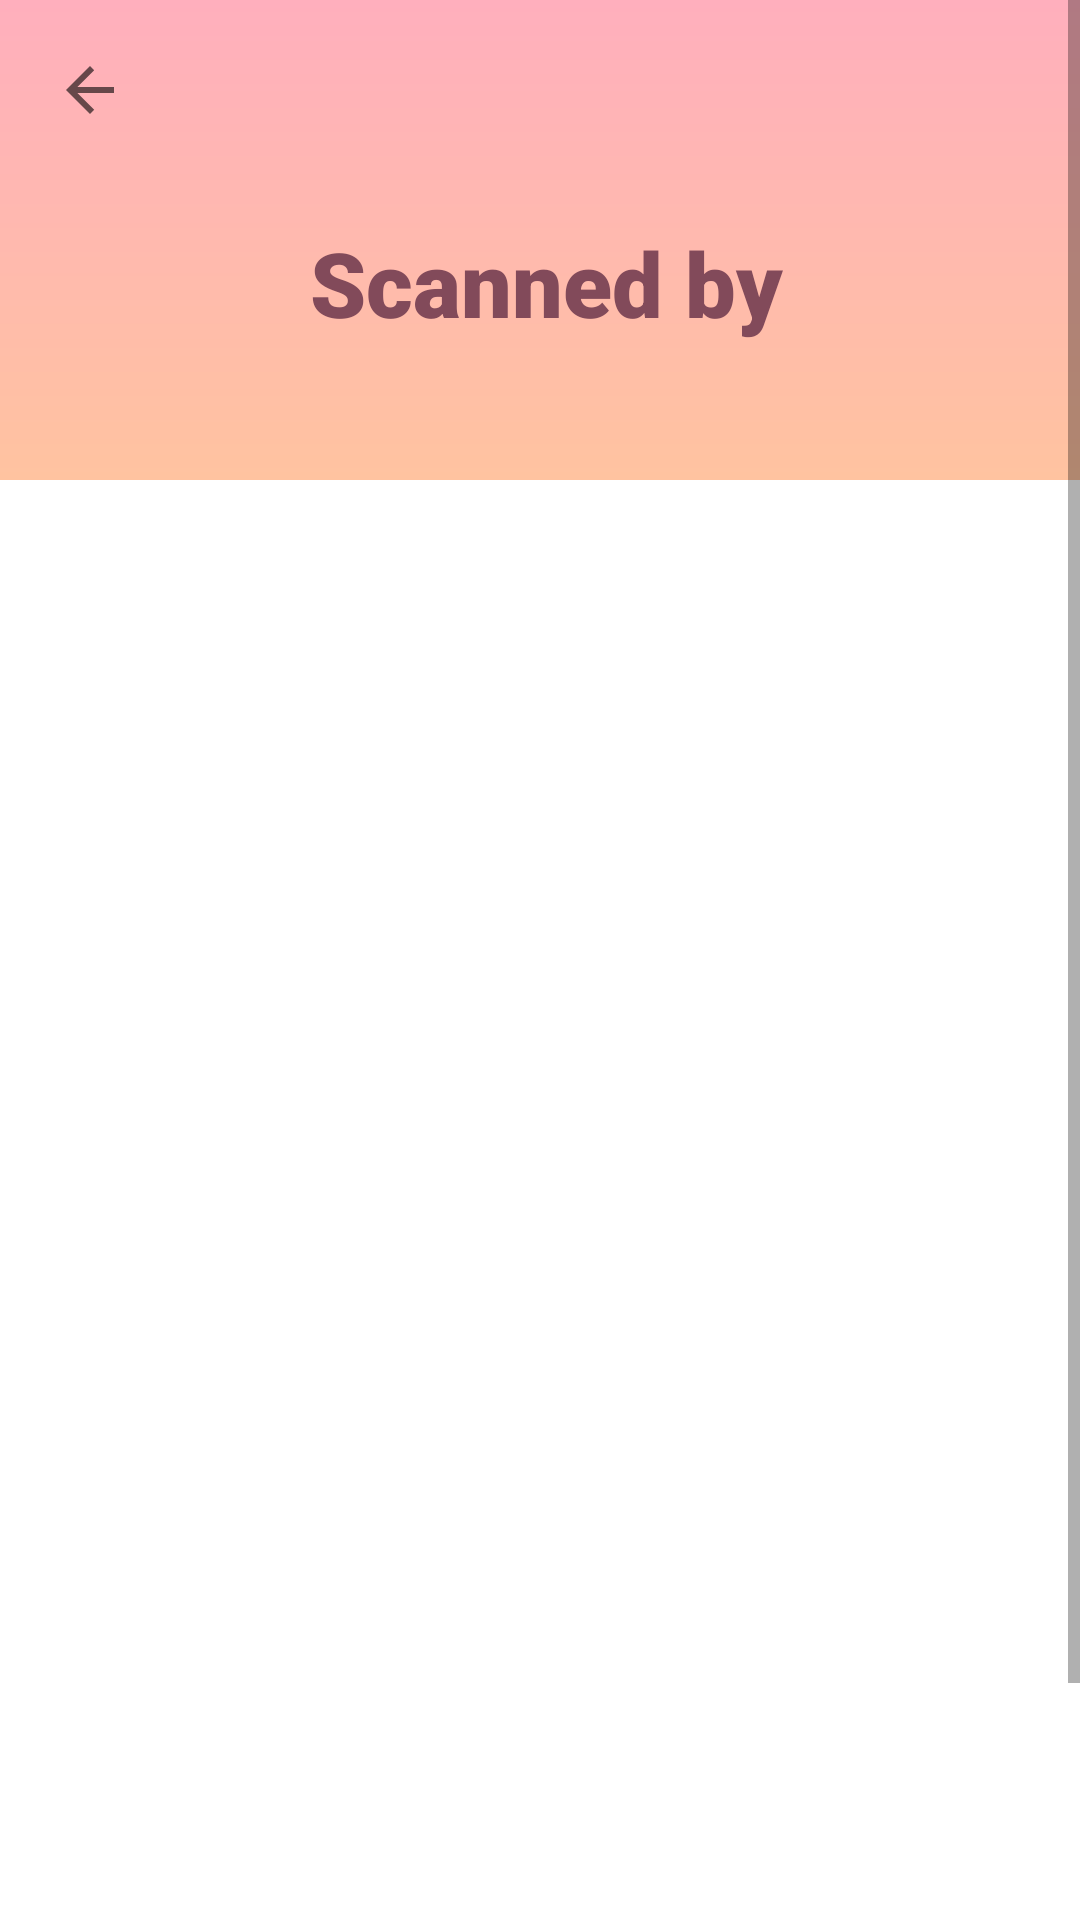

Layout XML and referenced resources for this Android screen:
<!-- AndroidManifest.xml: application theme Theme.QRAPP -->
<!-- res/layout/scannedby.xml -->
<?xml version="1.0" encoding="utf-8"?>
<ScrollView
    xmlns:android="http://schemas.android.com/apk/res/android"
    xmlns:app="http://schemas.android.com/apk/res-auto"
    xmlns:tools="http://schemas.android.com/tools"
    android:layout_width="match_parent"
    android:layout_height="match_parent"
    android:orientation="vertical">

    <androidx.constraintlayout.widget.ConstraintLayout
        android:id="@+id/constraintLayout"
        android:layout_width="match_parent"
        android:layout_height="match_parent"
        android:orientation="vertical"
        app:layout_constraintBottom_toTopOf="parent"
        app:layout_constraintTop_toBottomOf="parent">


        <RelativeLayout
            android:layout_width="match_parent"
            android:layout_height="570dp"
            app:layout_constraintEnd_toEndOf="parent"
            app:layout_constraintTop_toBottomOf="@+id/relativeLayout" >

            <ListView
                android:id="@+id/scannedby_list"
                android:layout_width="match_parent"
                android:layout_height="match_parent"
                android:layout_alignParentStart="true"
                android:layout_alignParentEnd="true"
                android:layout_alignParentBottom="true" />

        </RelativeLayout>

        <androidx.constraintlayout.widget.ConstraintLayout
            android:id="@+id/relativeLayout"
            android:layout_width="match_parent"
            android:layout_height="160dp"
            android:background="@drawable/gradient_bg"
            android:paddingLeft="20dp"
            android:paddingTop="70dp"
            app:layout_constraintEnd_toEndOf="parent"
            app:layout_constraintStart_toStartOf="parent"
            app:layout_constraintTop_toTopOf="parent">


            <TextView
                android:id="@+id/title"
                android:layout_width="wrap_content"
                android:layout_height="wrap_content"
                android:layout_marginTop="4dp"
                android:fontFamily="sans-serif-black"
                android:text="Scanned by"
                android:textColor="#824a5a"
                android:textSize="30dp"
                app:layout_constraintEnd_toEndOf="parent"
                app:layout_constraintHorizontal_bias="0.457"
                app:layout_constraintStart_toStartOf="parent"
                app:layout_constraintTop_toTopOf="parent" />


        </androidx.constraintlayout.widget.ConstraintLayout>


        <ImageButton
            android:id="@+id/scannedby_back"
            android:layout_width="60dp"
            android:layout_height="60dp"
            android:padding="15dp"
            android:background = "@android:color/transparent"
            app:layout_constraintStart_toStartOf="parent"
            app:layout_constraintTop_toTopOf="parent"
            app:srcCompat="?attr/actionModeCloseDrawable" />

    </androidx.constraintlayout.widget.ConstraintLayout>
</ScrollView>
<!-- resources referenced by this layout -->
<resources>
  <!-- drawable gradient_bg (drawable) -->
  <?xml version="1.0" encoding="utf-8"?>
  <shape
      android:shape = "rectangle"
      xmlns:android = "http://schemas.android.com/apk/res/android" >
  
      <gradient
          android:startColor = "#ffc3a0"
          android:endColor = "#ffafbd"
          android:angle = "90"
          android:type = "linear" />
  </shape>
  <style name="Theme.QRAPP" parent="Theme.MaterialComponents.DayNight.NoActionBar">
          
          <item name="colorPrimary">#824a5a</item>
          <item name="colorPrimaryVariant">#ffafbd</item>
          <item name="colorOnPrimary">@color/white</item>
          
          <item name="colorSecondary">#ffafbd</item>
          <item name="colorSecondaryVariant">@color/teal_700</item>
          <item name="colorOnSecondary">@color/black</item>
          
          <item name="android:statusBarColor">?attr/colorPrimaryVariant</item>
          
      </style>
  <color name="white">#FFFFFFFF</color>
  <color name="teal_700">#FF018786</color>
  <color name="black">#FF000000</color>
</resources>
